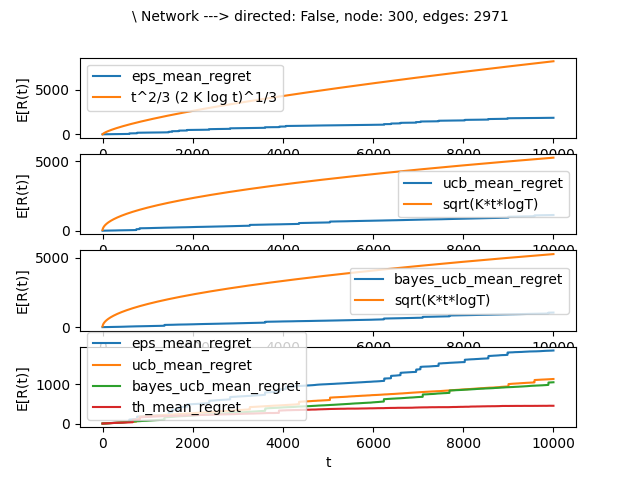

The data file committed next to this chart (first rows):
Bandit, T, AVG reward, Last reward
UCB, 10000, 577.3, 1130
EPS, 10000, 990.7, 1853
Bayes UCB, 10000, 494.9, 1047
Thompson, 10000, 316.5, 450.9
